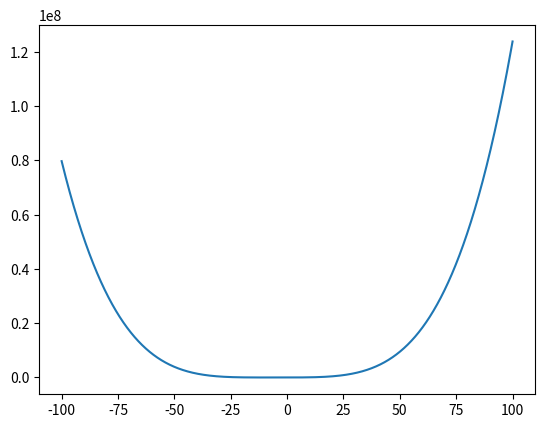

Write the Python code that produced this figure.
import numpy as np
import matplotlib.pyplot as plt

def f(x1,x2,x3=-1.21682):
    f = (x1 ** 4) + 22.0 * (x1 ** 3) + 181.5 * (x1 ** 2) + 665.5 * x1 + (x2 ** 2) - 1.4 * x2 + 3* (x3 ** 2) + 10.8 * x3 + 922.7725
    return f
def svenn(a,h):
    if (f(a-abs(h)) >= f(a)) and (f(a+abs(h))>= f(a)):
        return [a-abs(h), a+abs(h)]
    elif (f(a-abs(h)) >= f(a)) and (f(a+abs(h))<= f(a)):
        svenn(a+abs(h)/2, abs(h)/2)
    elif (f(a-abs(h)) < f(a)) and (f(a+abs(h)) > f(a)):
        svenn(a-abs(h)/2, -abs(h)/2)
    else:
        print('Error')

def main():
    fig, ax = plt.subplots()
    x1 = np.arange(-100, 100, 0.001)
    ax.plot(x1,f(x1,0))
    




if __name__ == '__main__':
    main() 